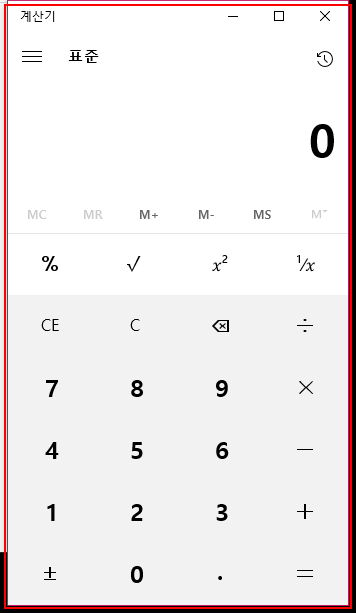
Task: RPA 활용 교육 실습 프로젝트
Workflow: 계산기자동화실습

Step 1: 'ApplicationFrameHost.ex...' 열기 in window '계산기' (applicationframehost.exe)

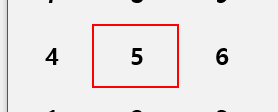
Step 2: click on the button

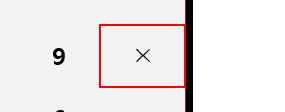
Step 3: click on the button '곱하기'

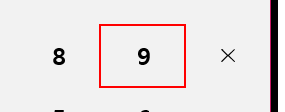
Step 4: click on the button

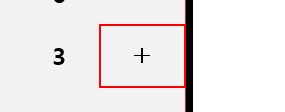
Step 5: click on the button '더하기'

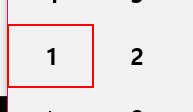
Step 6: click on the button

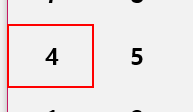
Step 7: click on the button

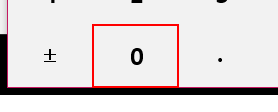
Step 8: click on the button

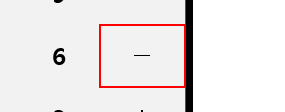
Step 9: click on the button '빼기'

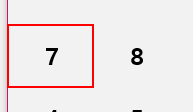
Step 10: click on the button

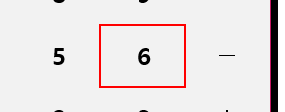
Step 11: click on the button

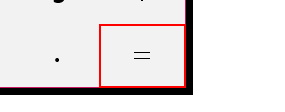
Step 12: click on the button '같음'

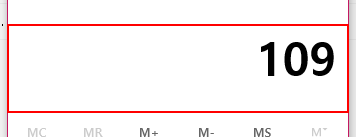
Step 13: get-text from the 텍스트 '표시는 109'

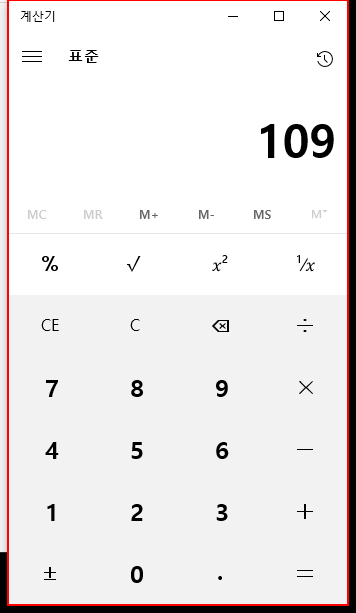
Step 14: Close Application 'Windows.UI.Core.CoreWin...' on the element in window '계산기'

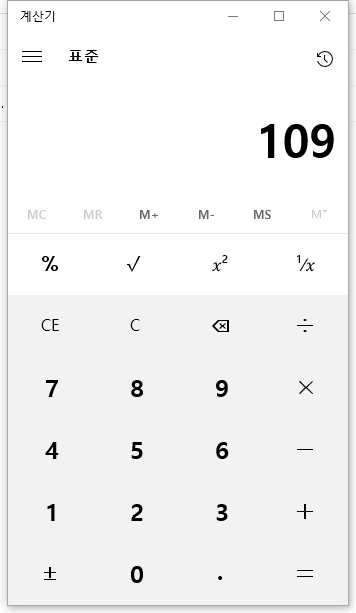
Step 15: Attach Window '    Applicati' in window '계산기' (applicationframehost.exe)
